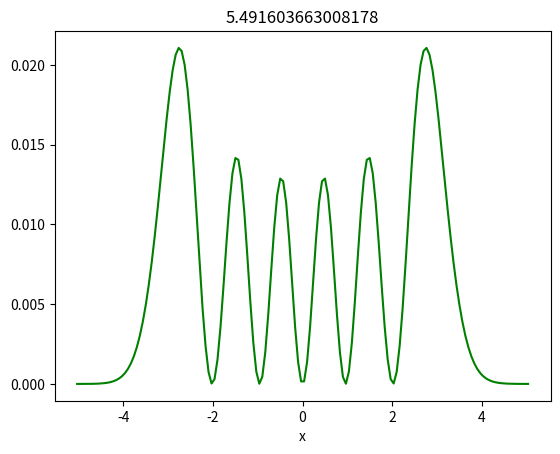

Here is the Python script that generated this plot:
import numpy as np
import scipy.linalg as la
import matplotlib.pyplot as plt
import scipy.special as sp

N=150;
start=-5
stop=5
h=(stop-start)/N
x=np.arange(start-h/2,stop+(h),h)

#%% Make the A matrix
A=np.zeros((N+2,N+2))
for i in range(1,N+1):
    A[i][i]=(1/2)*(x[i])**2+1/(h**2)
    A[i][i-1]=-1/(2*h**2)
    A[i][i+1]=-1/(2*h**2)
A[0][0]=1/2
A[0][1]=1/2
A[N+1][N+1]=1/2
A[N+1][N]=1/2
#%% Make the B matrix
B=np.identity(N+2)
B[0][0]=0
B[N-1][N-1]=0

vals,vecs=la.eig(A,B)

#%% Convert eigenvalues into frequencies
newvals=np.real(vals)
#w=-T*np.real(vals)/mu #w**2
# Sort the eigenvalues and eigenvectors
ind= np.argsort(newvals)
newvals=newvals[ind]
vecs=vecs[:,ind]

for i in [0,2,3,4,5,6]:
    plt.clf()
    plt.plot(x,vecs[:,i]**2,'g')
    
    plt.title(newvals[i])
    plt.xlabel('x')
    plt.draw()
    plt.pause(1)
    
